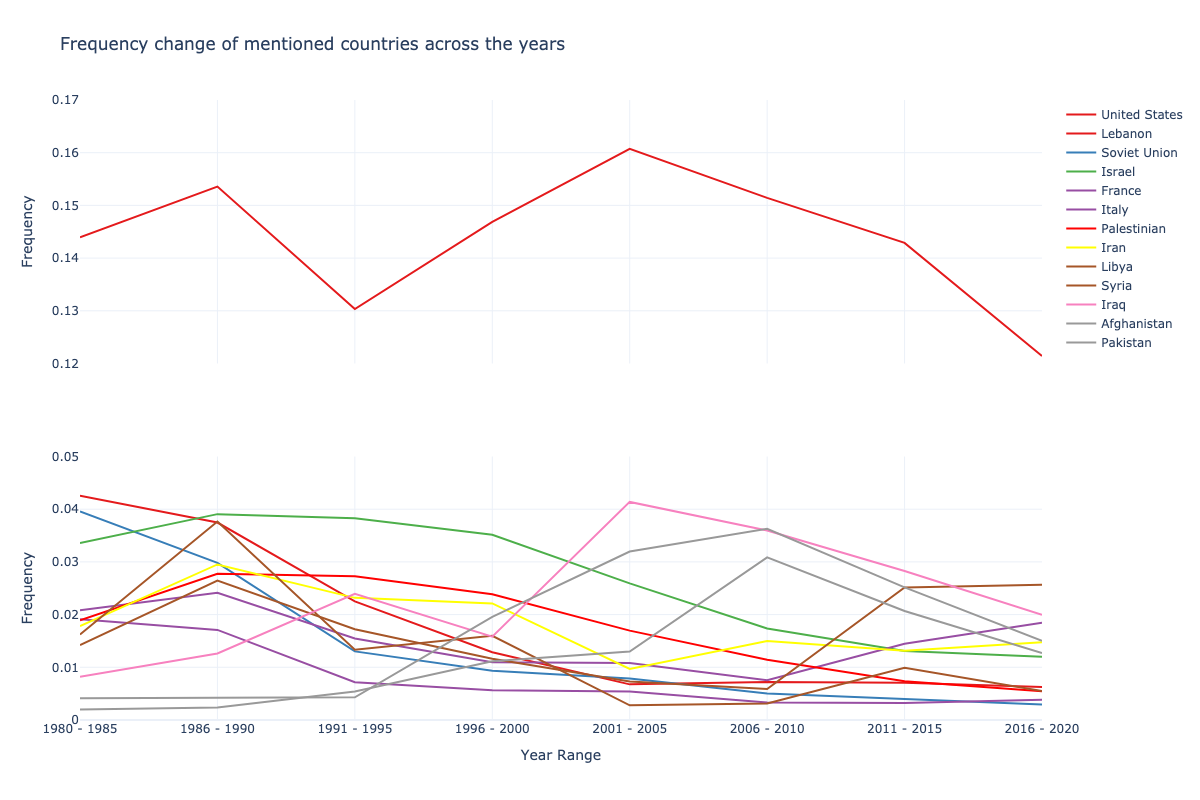

The file beside this chart, header and first rows:
place, count, count_normalized, label
United States, 1437, 0.144, 1980 - 1985
Lebanon, 425, 0.04258, 1980 - 1985
Soviet Union, 395, 0.03957, 1980 - 1985
Israel, 335, 0.03356, 1980 - 1985
France, 208, 0.02084, 1980 - 1985
Britain, 193, 0.01933, 1980 - 1985
Italy, 191, 0.01913, 1980 - 1985
Palestinian, 189, 0.01893, 1980 - 1985
Iran, 178, 0.01783, 1980 - 1985
Libya, 162, 0.01623, 1980 - 1985
Republican, 148, 0.01483, 1980 - 1985
Syria, 142, 0.01423, 1980 - 1985
Europe, 121, 0.01212, 1980 - 1985
Jewish, 111, 0.01112, 1980 - 1985
London, 105, 0.01052, 1980 - 1985
Democrat, 104, 0.01042, 1980 - 1985
Spain, 96, 0.009617, 1980 - 1985
El Salvador, 96, 0.009617, 1980 - 1985
Nicaragua, 95, 0.009517, 1980 - 1985
Moscow, 94, 0.009417, 1980 - 1985
Cuba, 90, 0.009016, 1980 - 1985
Egypt, 86, 0.008616, 1980 - 1985
Christian, 84, 0.008415, 1980 - 1985
Iraq, 82, 0.008215, 1980 - 1985
West Germany, 82, 0.008215, 1980 - 1985
Russia, 82, 0.008215, 1980 - 1985
Northern Ireland, 81, 0.008115, 1980 - 1985
Paris, 79, 0.007914, 1980 - 1985
Ireland, 76, 0.007614, 1980 - 1985
Turkey, 75, 0.007514, 1980 - 1985
Rome, 72, 0.007213, 1980 - 1985
Jew, 66, 0.006612, 1980 - 1985
Germany, 62, 0.006211, 1980 - 1985
Communist, 58, 0.00581, 1980 - 1985
South Africa, 57, 0.00571, 1980 - 1985
Jerusalem, 57, 0.00571, 1980 - 1985
Armenia, 52, 0.005209, 1980 - 1985
Democratic, 51, 0.005109, 1980 - 1985
Jordan, 50, 0.005009, 1980 - 1985
West Bank, 49, 0.004909, 1980 - 1985
Argentina, 46, 0.004608, 1980 - 1985
Marxist, 46, 0.004608, 1980 - 1985
India, 46, 0.004608, 1980 - 1985
Catholic, 46, 0.004608, 1980 - 1985
Madrid, 42, 0.004208, 1980 - 1985
Afghanistan, 41, 0.004107, 1980 - 1985
Saudi Arabia, 39, 0.003907, 1980 - 1985
The West Bank, 39, 0.003907, 1980 - 1985
Africa, 39, 0.003907, 1980 - 1985
Indian, 38, 0.003807, 1980 - 1985
Japan, 38, 0.003807, 1980 - 1985
West German, 37, 0.003707, 1980 - 1985
Los Angeles, 36, 0.003606, 1980 - 1985
Socialist, 36, 0.003606, 1980 - 1985
New York City, 36, 0.003606, 1980 - 1985
Kuwait, 35, 0.003506, 1980 - 1985
China, 35, 0.003506, 1980 - 1985
Basque, 34, 0.003406, 1980 - 1985
Shiite, 33, 0.003306, 1980 - 1985
Poland, 33, 0.003306, 1980 - 1985
... 10,966 more rows
